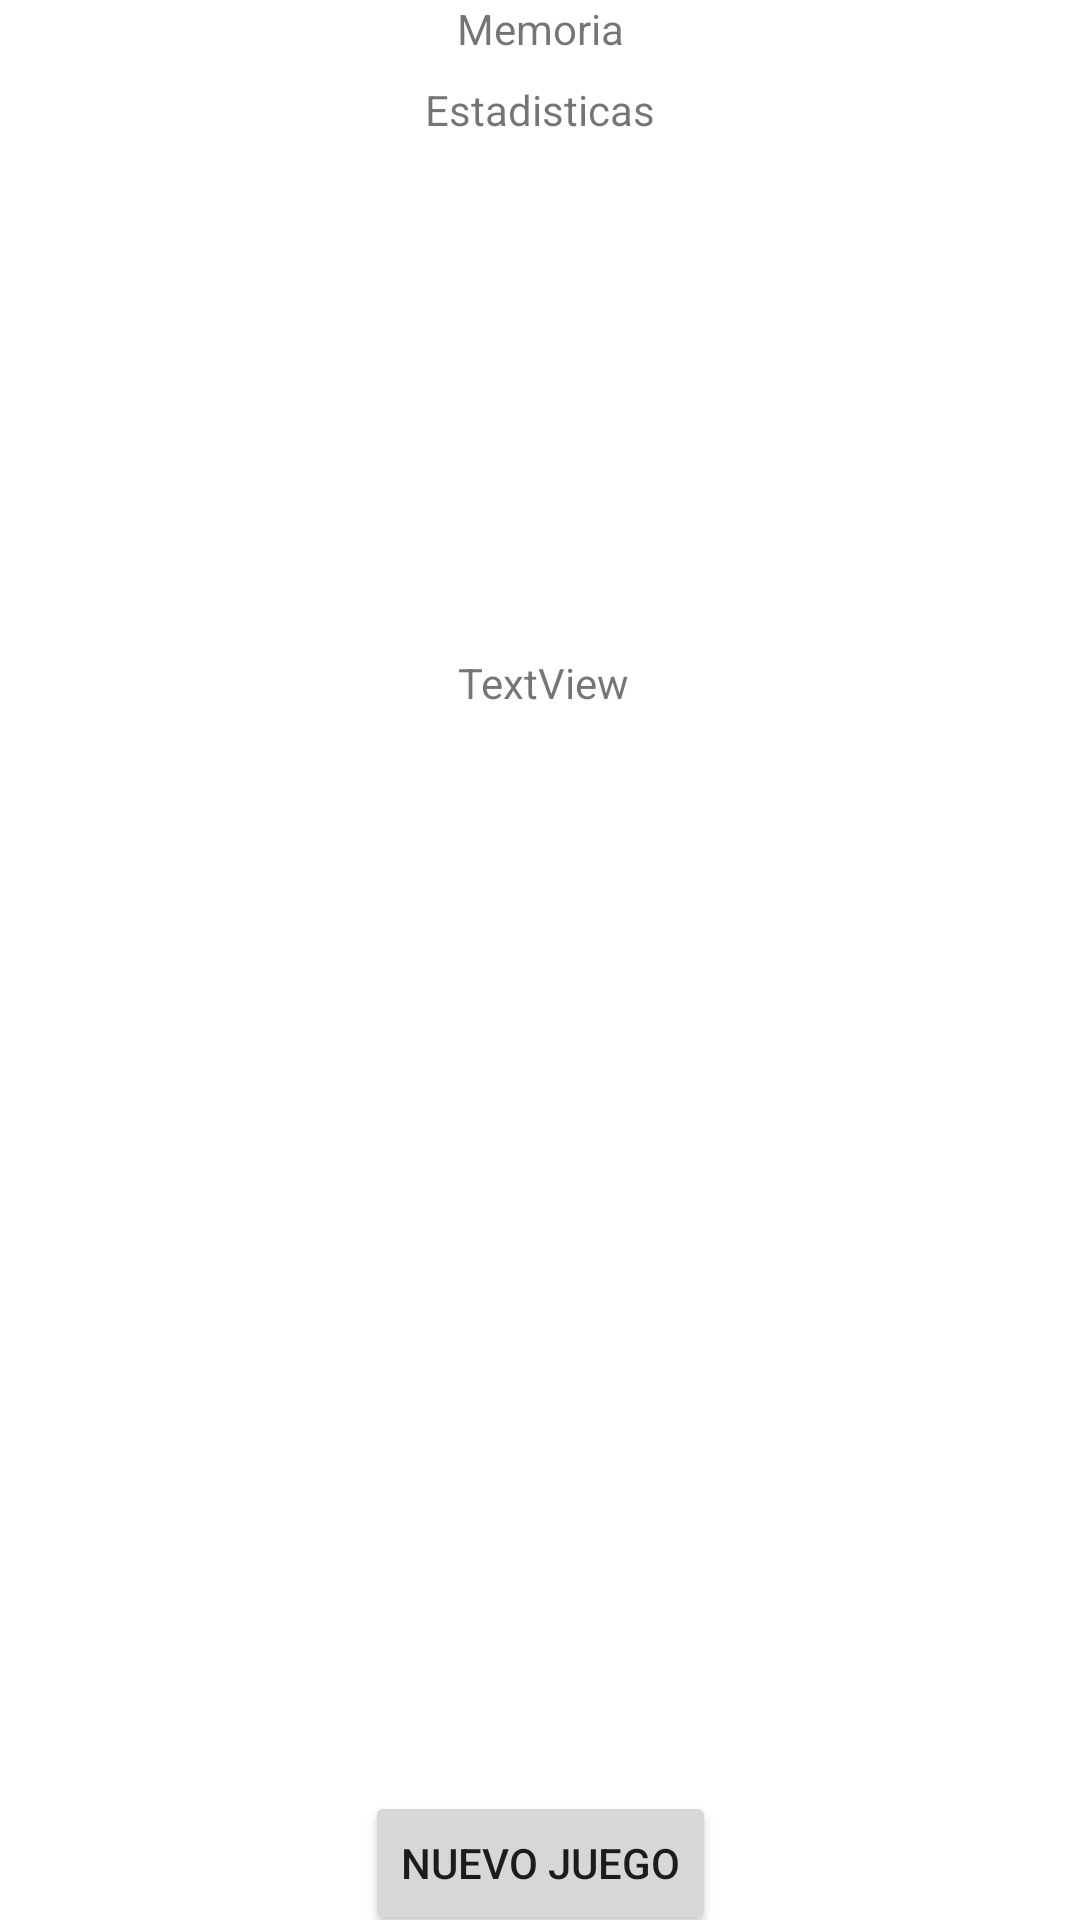

Reconstruct the res/layout file that produces this screen, plus the resources it refers to.
<!-- AndroidManifest.xml: application theme Theme.Laboratorio1_20185534 -->
<!-- res/layout/activity_estadisticas_memoria.xml -->
<?xml version="1.0" encoding="utf-8"?>
<androidx.constraintlayout.widget.ConstraintLayout xmlns:android="http://schemas.android.com/apk/res/android"
    xmlns:app="http://schemas.android.com/apk/res-auto"
    xmlns:tools="http://schemas.android.com/tools"
    android:layout_width="match_parent"
    android:layout_height="match_parent"
    tools:context=".EstadisticasMemoria">

    <TextView
        android:id="@+id/textView2"
        android:layout_width="wrap_content"
        android:layout_height="wrap_content"
        android:text="Memoria"
        app:layout_constraintEnd_toEndOf="parent"
        app:layout_constraintStart_toStartOf="parent"
        app:layout_constraintTop_toTopOf="parent" />

    <TextView
        android:id="@+id/textView5"
        android:layout_width="wrap_content"
        android:layout_height="wrap_content"
        android:layout_marginTop="8dp"
        android:text="Estadisticas"
        app:layout_constraintEnd_toEndOf="parent"
        app:layout_constraintStart_toStartOf="parent"
        app:layout_constraintTop_toBottomOf="@+id/textView2" />

    <TextView
        android:id="@+id/EstadisticasMemoria"
        android:layout_width="wrap_content"
        android:layout_height="wrap_content"
        android:layout_marginTop="172dp"
        android:text="TextView"
        app:layout_constraintEnd_toEndOf="parent"
        app:layout_constraintHorizontal_bias="0.504"
        app:layout_constraintStart_toStartOf="parent"
        app:layout_constraintTop_toBottomOf="@+id/textView5" />

    <Button
        android:id="@+id/button_nuevoJuegoMemoria"
        android:layout_width="wrap_content"
        android:layout_height="wrap_content"
        android:layout_marginTop="360dp"
        android:text="Nuevo Juego"
        app:layout_constraintEnd_toEndOf="parent"
        app:layout_constraintStart_toStartOf="parent"
        app:layout_constraintTop_toBottomOf="@+id/EstadisticasMemoria" />
</androidx.constraintlayout.widget.ConstraintLayout>
<!-- resources referenced by this layout -->
<resources>
  <style name="Theme.Laboratorio1_20185534" parent="Theme.MaterialComponents.DayNight.DarkActionBar">
          
          <item name="colorPrimary">@color/purple_500</item>
          <item name="colorPrimaryVariant">@color/purple_700</item>
          <item name="colorOnPrimary">@color/white</item>
          
          <item name="colorSecondary">@color/teal_200</item>
          <item name="colorSecondaryVariant">@color/teal_700</item>
          <item name="colorOnSecondary">@color/black</item>
          
          <item name="android:statusBarColor" tools:targetApi="l">?attr/colorPrimaryVariant</item>
          
      </style>
  <!-- not gathered from this repository: default colours our renderer supplied (Android Studio template values) -->
  <color name="purple_500">#FF6200EE</color>
  <color name="purple_700">#FF3700B3</color>
  <color name="teal_200">#FF03DAC5</color>
  <color name="teal_700">#FF018786</color>
  <color name="black">#FF000000</color>
  <color name="white">#FFFFFFFF</color>
</resources>
